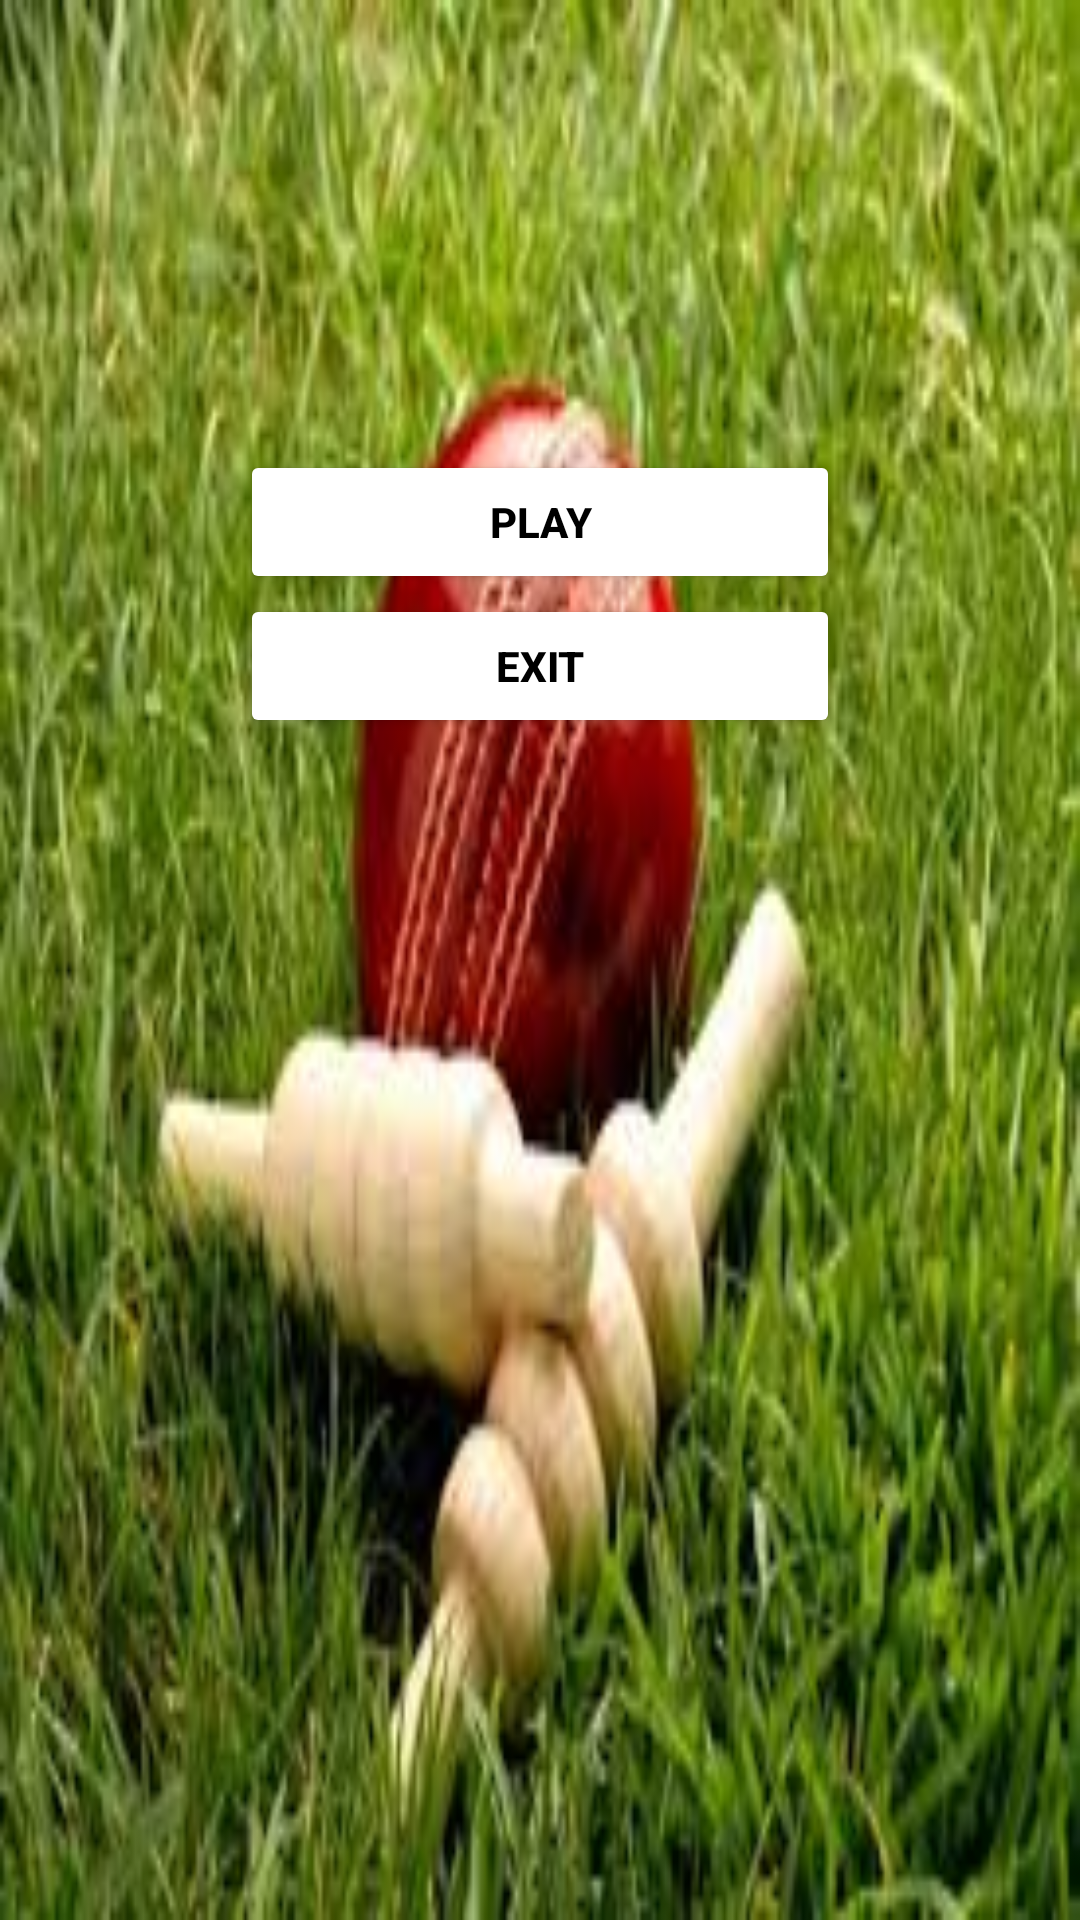

Layout XML and referenced resources for this Android screen:
<!-- AndroidManifest.xml: application theme AppTheme -->
<!-- res/layout/activity_main.xml -->
<?xml version="1.0" encoding="utf-8"?>
<ScrollView
    xmlns:android="http://schemas.android.com/apk/res/android"
    xmlns:tools="http://schemas.android.com/tools"
    android:id="@+id/activity_main"
    android:layout_width="match_parent"
    android:layout_height="match_parent"
    android:background="@drawable/cricketimages"
    tools:context="com.example.vinod.cricketquizapp.MainActivity">


<LinearLayout
    android:layout_width="match_parent"
    android:layout_height="wrap_content"
    android:orientation="vertical"
    android:paddingTop="150dp">



    <Button
        android:layout_width="200dp"
        android:layout_height="match_parent"
        android:id="@+id/play_id"
        android:textStyle="bold"
        android:text="Play"
        android:layout_gravity="center"
        android:onClick="onClick"/>

    <Button
        android:layout_width="200dp"
        android:layout_height="match_parent"
        android:textStyle="bold"
        android:id="@+id/exit_id"
        android:onClick="onClickExit"
        android:layout_gravity="center"
        android:text="Exit"/>



</LinearLayout>
</ScrollView>
<!-- resources referenced by this layout -->
<resources>
  <!-- drawable cricketimages: jpg bitmap (drawable, 13890 bytes) -->
  <style name="AppTheme" parent="Theme.AppCompat.Light.DarkActionBar">
          
          <item name="colorPrimary">#000000</item>
          <item name="colorPrimaryDark">@color/colorPrimaryDark</item>
          <item name="colorAccent">@color/colorAccent</item>
          <item name="actionMenuTextColor">#FFEB3B</item>
          <item name="colorButtonNormal">#FFFFFF</item>
          <item name="android:textColor">#000000</item>
      </style>
  <!-- not gathered from this repository: default colours our renderer supplied (Android Studio template values) -->
  <color name="colorPrimaryDark">#FF3700B3</color>
  <color name="colorAccent">#FF03DAC5</color>
</resources>
